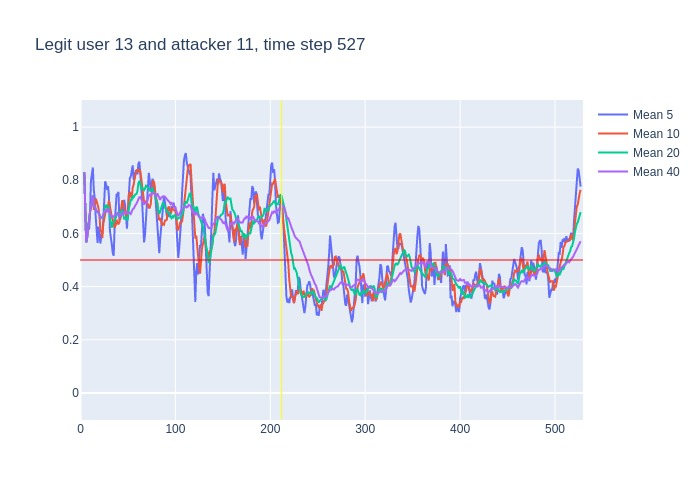

The data file committed next to this chart (first rows):
, time, confidence, avg_5_conf, avg_10_conf, avg_20_conf, avg_40_conf, real_user, predicted, user_count
0, 3, 0.83, , , , , 13, 13, 16
1, 4, 0.6, 0.83, 0.83, 0.83, 0.83, 13, 13, 16
2, 5, 0.27, 0.715, 0.715, 0.715, 0.715, 13, 13, 16
3, 6, 0.64, 0.5667, 0.5667, 0.5667, 0.5667, 13, 13, 16
4, 7, 0.85, 0.585, 0.585, 0.585, 0.585, 13, 13, 16
5, 8, 0.71, 0.638, 0.638, 0.638, 0.638, 13, 13, 16
6, 9, 0.86, 0.614, 0.65, 0.65, 0.65, 13, 13, 16
7, 10, 0.93, 0.666, 0.68, 0.68, 0.68, 13, 13, 16
8, 11, 0.79, 0.798, 0.7112, 0.7112, 0.7112, 13, 13, 16
9, 12, 0.95, 0.828, 0.72, 0.72, 0.72, 13, 13, 16
10, 13, 0.29, 0.848, 0.743, 0.743, 0.743, 13, 13, 16
11, 14, 0.7, 0.764, 0.689, 0.7018, 0.7018, 13, 13, 16
12, 15, 0.59, 0.732, 0.699, 0.7017, 0.7017, 13, 13, 16
13, 16, 0.54, 0.664, 0.731, 0.6931, 0.6931, 13, 13, 16
14, 17, 0.7, 0.614, 0.721, 0.6821, 0.6821, 13, 13, 16
15, 18, 0.6, 0.564, 0.706, 0.6833, 0.6833, 13, 13, 16
16, 19, 0.54, 0.626, 0.695, 0.6781, 0.6781, 13, 13, 16
17, 20, 0.43, 0.594, 0.663, 0.67, 0.67, 13, 13, 16
18, 21, 0.71, 0.562, 0.613, 0.6567, 0.6567, 13, 13, 16
19, 22, 0.72, 0.596, 0.605, 0.6595, 0.6595, 13, 13, 16
20, 23, 0.84, 0.6, 0.582, 0.6625, 0.6625, 13, 13, 16
21, 24, 0.85, 0.648, 0.637, 0.663, 0.671, 13, 13, 16
22, 25, 0.86, 0.71, 0.652, 0.6755, 0.6791, 13, 13, 16
23, 26, 0.65, 0.796, 0.679, 0.705, 0.687, 13, 13, 16
24, 27, 0.62, 0.784, 0.69, 0.7055, 0.6854, 13, 13, 16
25, 28, 0.91, 0.764, 0.682, 0.694, 0.6828, 13, 13, 16
26, 29, 0.65, 0.778, 0.713, 0.704, 0.6915, 13, 13, 16
27, 30, 0.22, 0.738, 0.724, 0.6935, 0.69, 13, 10, 16
28, 31, 0.44, 0.61, 0.703, 0.658, 0.6732, 13, 13, 16
29, 32, 0.57, 0.568, 0.676, 0.6405, 0.6652, 13, 13, 16
30, 33, 0.75, 0.558, 0.661, 0.6215, 0.662, 13, 13, 16
31, 34, 0.6, 0.526, 0.652, 0.6445, 0.6648, 13, 13, 16
32, 35, 0.8, 0.516, 0.627, 0.6395, 0.6628, 13, 13, 16
33, 36, 0.75, 0.632, 0.621, 0.65, 0.667, 13, 13, 16
34, 37, 0.83, 0.694, 0.631, 0.6605, 0.6694, 13, 13, 16
35, 38, 0.76, 0.746, 0.652, 0.667, 0.674, 13, 13, 16
36, 39, 0.64, 0.748, 0.637, 0.675, 0.6764, 13, 13, 16
37, 40, 0.28, 0.756, 0.636, 0.68, 0.6754, 13, 13, 16
38, 41, 0.76, 0.652, 0.642, 0.6725, 0.665, 13, 13, 16
39, 42, 0.93, 0.654, 0.674, 0.675, 0.6674, 13, 13, 16
40, 43, 0.9, 0.674, 0.71, 0.6855, 0.674, 13, 13, 16
41, 44, 0.47, 0.702, 0.725, 0.6885, 0.6758, 13, 13, 16
42, 45, 0.57, 0.668, 0.712, 0.6695, 0.6725, 13, 13, 16
43, 46, 0.66, 0.726, 0.689, 0.655, 0.68, 13, 13, 16
44, 47, 0.74, 0.706, 0.68, 0.6555, 0.6805, 13, 13, 16
45, 48, 0.65, 0.668, 0.671, 0.6615, 0.6777, 13, 13, 16
46, 49, 0.83, 0.618, 0.66, 0.6485, 0.6763, 13, 13, 16
47, 50, 0.94, 0.69, 0.679, 0.6575, 0.6755, 13, 13, 16
48, 51, 0.88, 0.764, 0.745, 0.6935, 0.6758, 13, 13, 16
49, 52, 0.77, 0.808, 0.757, 0.7155, 0.678, 13, 13, 16
50, 53, 0.77, 0.814, 0.741, 0.7255, 0.6735, 13, 13, 16
51, 54, 0.92, 0.838, 0.728, 0.7265, 0.6855, 13, 13, 16
52, 55, 0.67, 0.856, 0.773, 0.7425, 0.691, 13, 13, 16
53, 56, 0.9, 0.802, 0.783, 0.736, 0.693, 13, 13, 16
54, 57, 0.91, 0.806, 0.807, 0.7435, 0.702, 13, 13, 16
55, 58, 0.78, 0.834, 0.824, 0.7475, 0.7072, 13, 13, 16
56, 59, 0.85, 0.836, 0.837, 0.7485, 0.7117, 13, 13, 16
57, 60, 0.87, 0.822, 0.839, 0.759, 0.7195, 13, 13, 16
58, 61, 0.94, 0.862, 0.832, 0.7885, 0.7305, 13, 13, 16
59, 62, 0.73, 0.87, 0.838, 0.7975, 0.7362, 13, 13, 16
... 465 more rows
